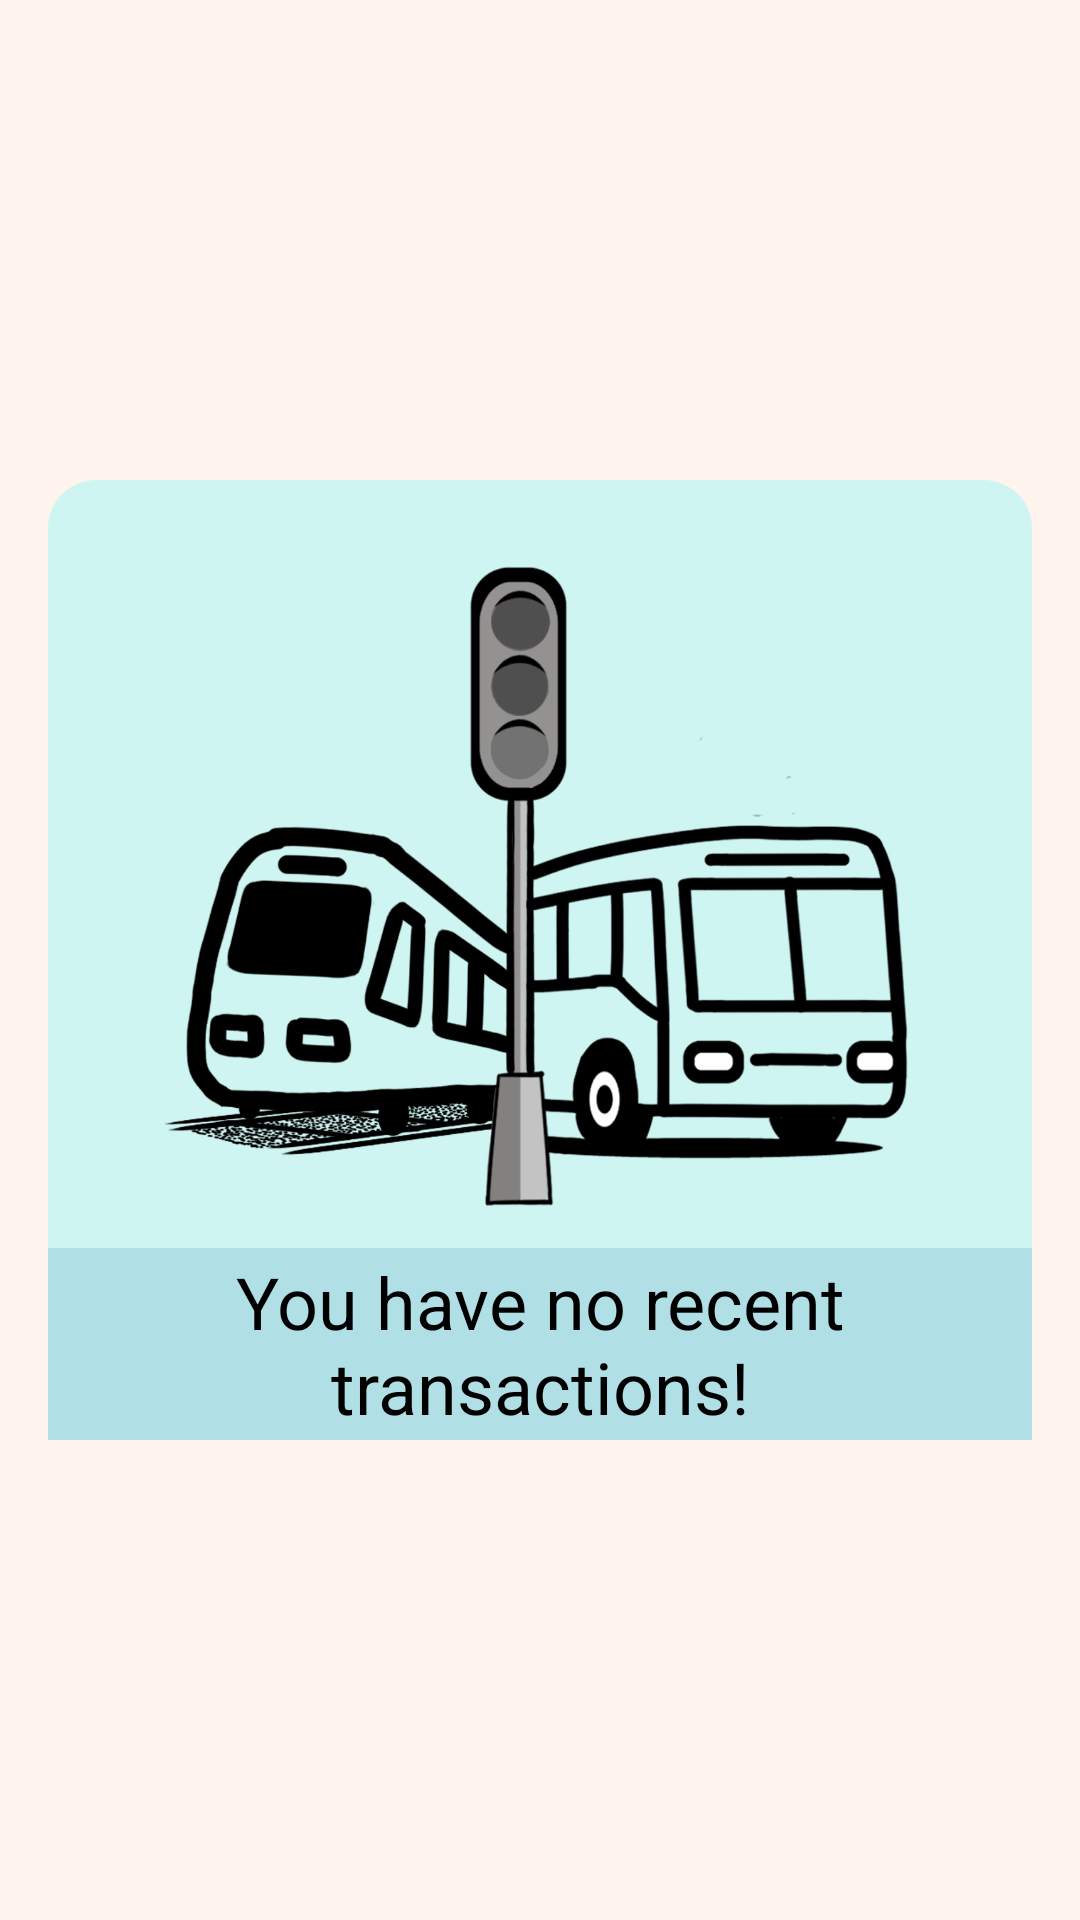

The Android layout XML behind this screen, and the referenced resources:
<!-- AndroidManifest.xml: application theme Theme.GoFare -->
<!-- res/layout/fragment_transactions.xml -->
<?xml version="1.0" encoding="utf-8"?>
<androidx.constraintlayout.widget.ConstraintLayout xmlns:android="http://schemas.android.com/apk/res/android"
    xmlns:app="http://schemas.android.com/apk/res-auto"
    xmlns:tools="http://schemas.android.com/tools"
    android:layout_width="match_parent"
    android:layout_height="match_parent"
    android:background="@color/seashell_white"
    tools:context=".TransactionsFragment">

    <androidx.recyclerview.widget.RecyclerView
        android:id="@+id/rvTransaction"
        android:layout_width="0dp"
        android:layout_height="0dp"
        app:layout_constraintTop_toTopOf="parent"
        app:layout_constraintBottom_toBottomOf="parent"
        app:layout_constraintStart_toStartOf="parent"
        app:layout_constraintEnd_toEndOf="parent"
        android:clickable="true"
        android:focusable="true"/>

    <LinearLayout
        android:id="@+id/promptTransaction"
        android:layout_width="match_parent"
        android:layout_height="wrap_content"
        android:visibility="visible"
        android:background="@drawable/pale_aqua_radius_a"
        android:orientation="vertical"
        android:layout_marginHorizontal="16dp"
        app:layout_constraintBottom_toBottomOf="parent"
        app:layout_constraintEnd_toEndOf="parent"
        app:layout_constraintStart_toStartOf="parent"
        app:layout_constraintTop_toTopOf="parent">

        <ImageView
            android:layout_width="wrap_content"
            android:layout_height="256dp"
            android:src="@drawable/gofare_blackwhite"
            />

        <TextView
            android:layout_width="match_parent"
            android:layout_height="64dp"
            android:gravity="center"
            android:text="You have no recent transactions!"
            android:textAlignment="center"
            android:background="@color/powder_blue"
            android:textColor="@color/black"
            android:textSize="24sp" />

    </LinearLayout>

</androidx.constraintlayout.widget.ConstraintLayout>
<!-- resources referenced by this layout -->
<resources>
  <color name="black">#FF000000</color>
  <color name="powder_blue">#B0E0E6</color>
  <color name="seashell_white">#FFF5EE</color>
  <!-- drawable gofare_blackwhite: png bitmap (drawable, 130863 bytes) -->
  <!-- drawable pale_aqua_radius_a (drawable) -->
  <?xml version="1.0" encoding="utf-8"?>
  <shape xmlns:android="http://schemas.android.com/apk/res/android"
      android:shape="rectangle">
      <solid android:color="@color/pale_aqua"/>
      <corners android:radius="16dp"/>
  
  </shape>
  <color name="pale_aqua">#CFF5F2</color>
</resources>
